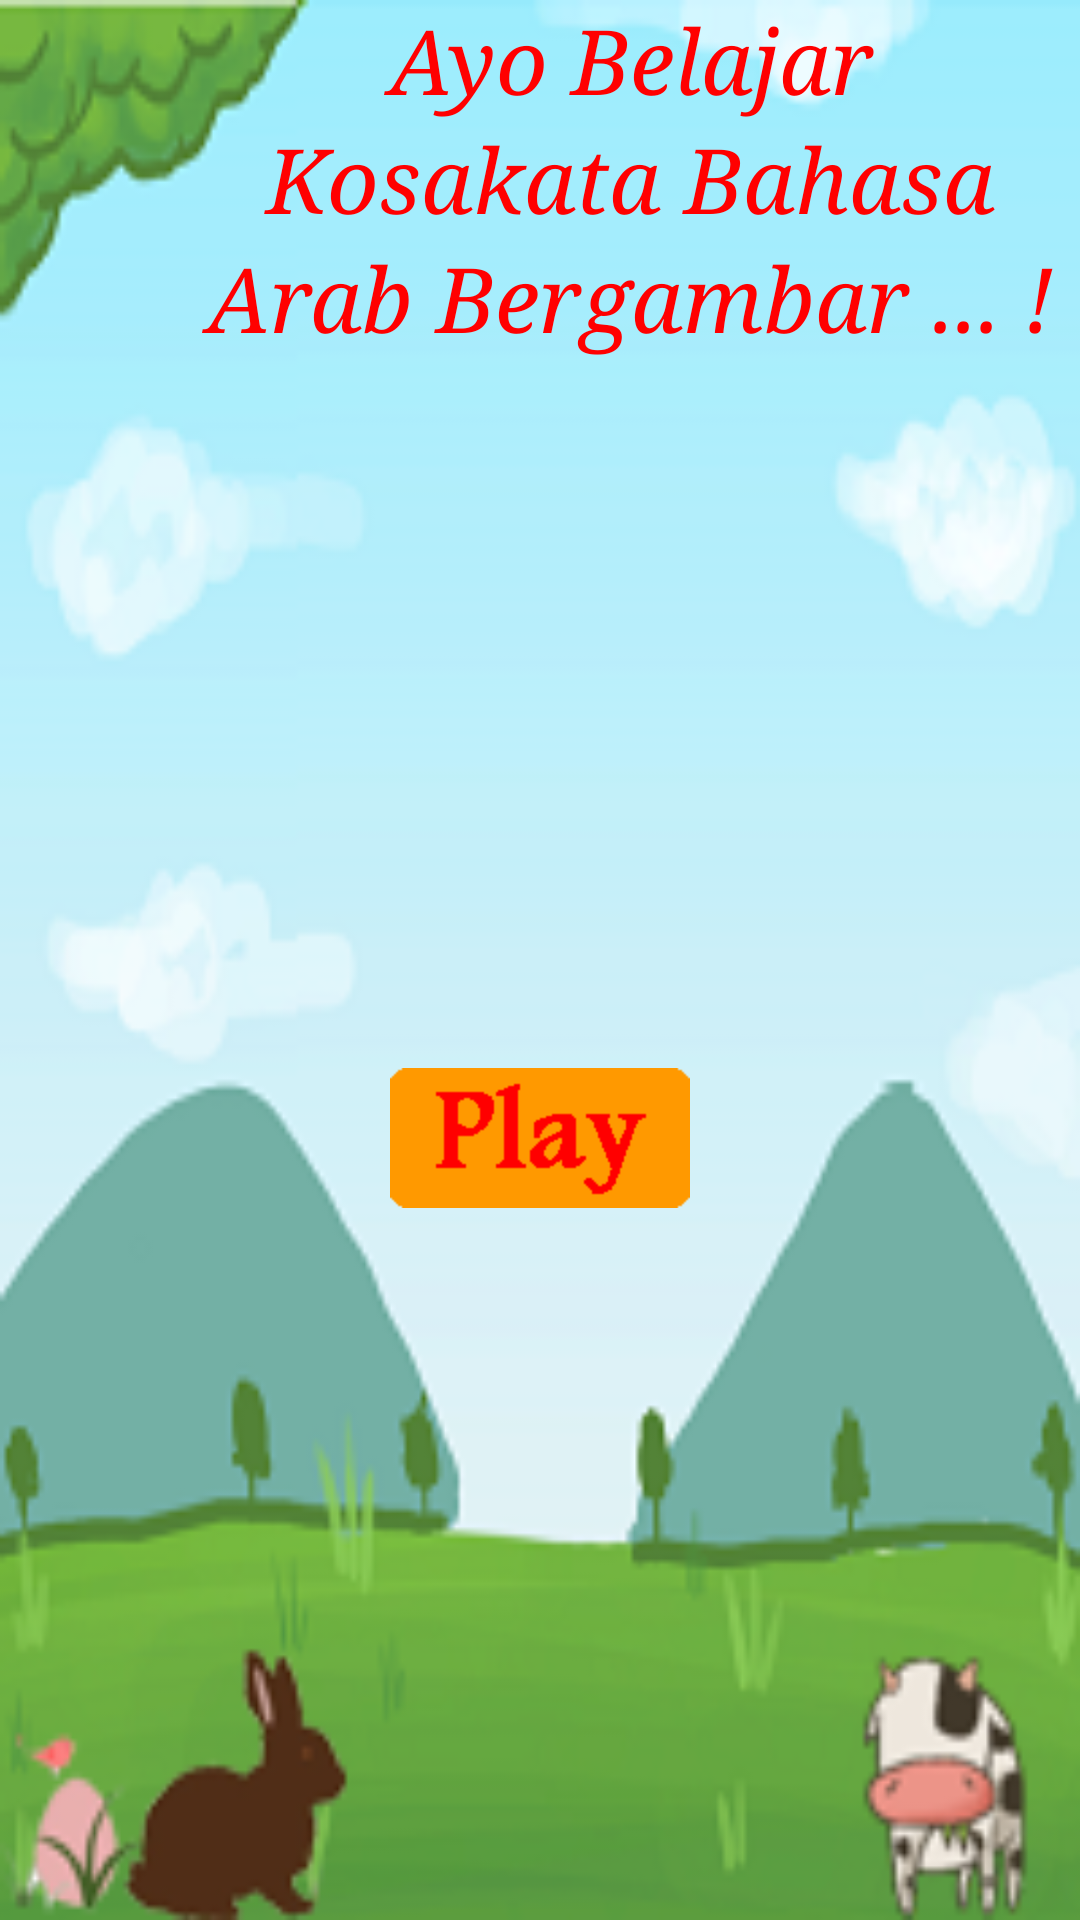

Write the Android layout XML for this screen, with the resource values it uses.
<!-- AndroidManifest.xml: application theme AppTheme -->
<!-- res/layout/splash.xml -->
<?xml version="1.0" encoding="utf-8"?>
<LinearLayout xmlns:android="http://schemas.android.com/apk/res/android"
    android:id="@+id/animasi"
    android:layout_width="match_parent"
    android:layout_height="match_parent"
    android:background="@mipmap/tampilan_awal"
    android:orientation="vertical">

    <RelativeLayout
        android:layout_width="wrap_content"
        android:layout_height="wrap_content"
        android:layout_gravity="center"
        android:layout_marginLeft="30dp"
        android:gravity="center"
        android:orientation="vertical">

        <TextView
            android:id="@+id/txtAyo"
            android:layout_width="match_parent"
            android:layout_height="wrap_content"
            android:gravity="center"
            android:text="Ayo Belajar"
            android:textColor="@color/red"
            android:textSize="30sp"
            android:textStyle="italic"
            android:typeface="serif" />

        <TextView
            android:id="@+id/txtKosakata"
            android:layout_width="match_parent"
            android:layout_height="wrap_content"
            android:layout_below="@+id/txtAyo"
            android:gravity="center"
            android:text="Kosakata Bahasa"
            android:textColor="@color/red"
            android:textSize="30sp"
            android:textStyle="italic"
            android:typeface="serif" />

        <TextView
            android:id="@+id/txtArab"
            android:layout_width="match_parent"
            android:layout_height="wrap_content"
            android:layout_below="@+id/txtKosakata"
            android:gravity="center"
            android:text="Arab Bergambar ... !"
            android:textColor="@color/red"
            android:textSize="30sp"
            android:textStyle="italic"
            android:typeface="serif" />
    </RelativeLayout>

    <LinearLayout
        android:layout_width="match_parent"
        android:layout_height="match_parent"
        android:gravity="center">

        <ImageButton
            android:layout_width="wrap_content"
            android:layout_height="wrap_content"
            android:background="@color/tranparent"
            android:id="@+id/btnPlay"
            android:src="@mipmap/play" />
    </LinearLayout>
</LinearLayout>
<!-- resources referenced by this layout -->
<resources>
  <color name="red">#FF0000</color>
  <color name="tranparent">#00000000</color>
  <!-- mipmap play: png bitmap (mipmap-hdpi, 3385 bytes) -->
  <!-- mipmap tampilan_awal: png bitmap (mipmap-hdpi, 36979 bytes) -->
  <style name="AppTheme" parent="Theme.AppCompat.Light.DarkActionBar">
          
          <item name="colorPrimary">@color/colorPrimary</item>
          <item name="colorPrimaryDark">@color/colorPrimaryDark</item>
          <item name="colorAccent">@color/colorAccent</item>
  
      </style>
  <color name="colorPrimary">#3F51B5</color>
  <color name="colorPrimaryDark">#303F9F</color>
  <color name="colorAccent">#FF4081</color>
</resources>
